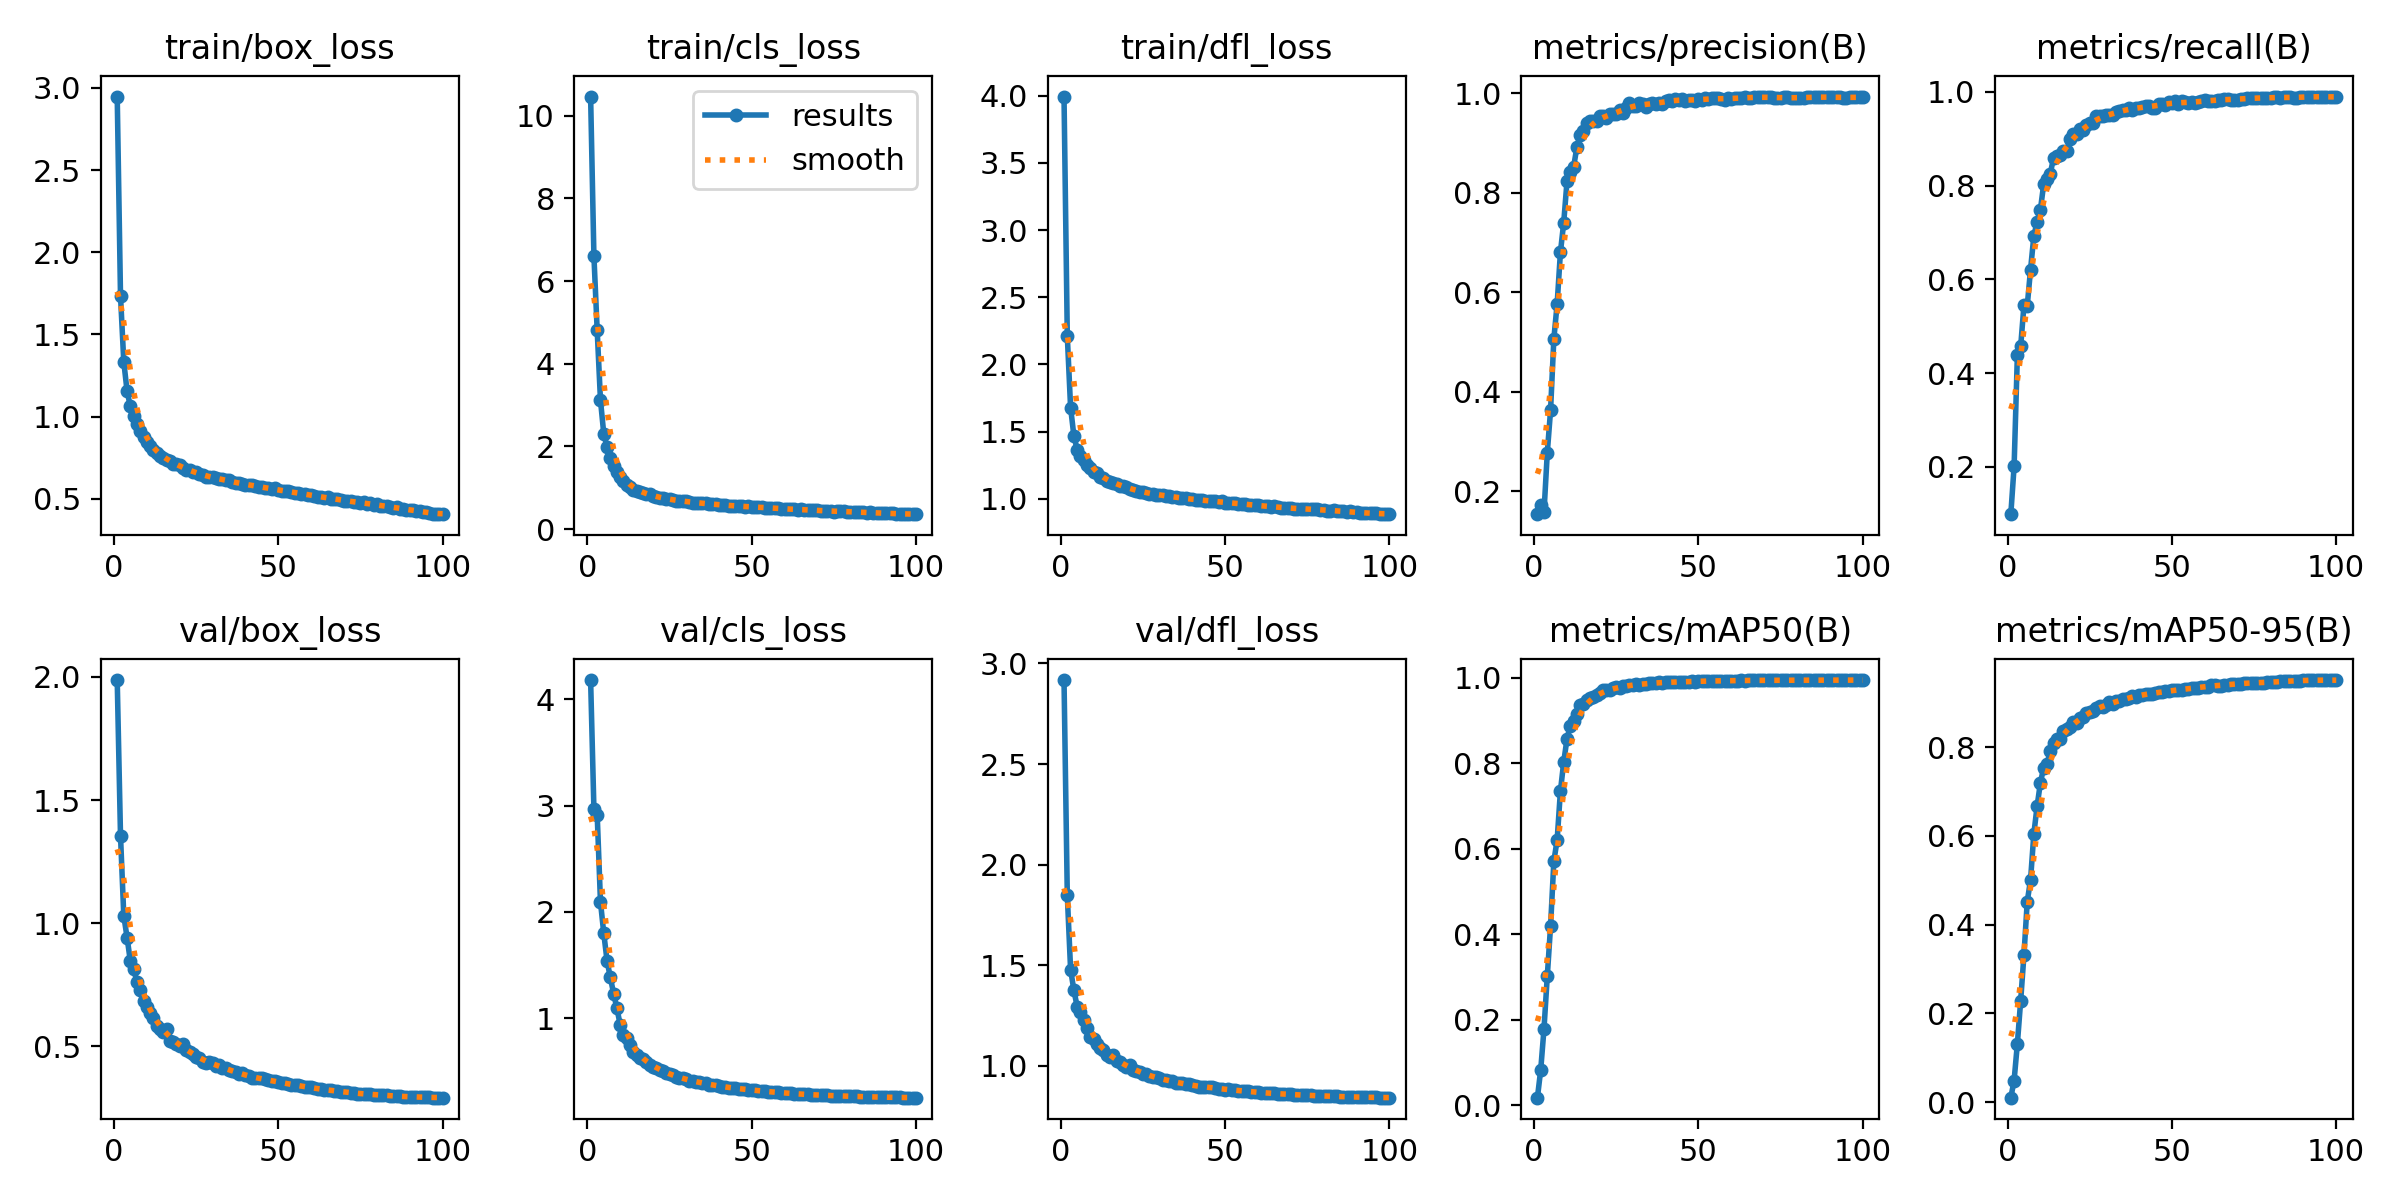

The table this chart was drawn from, first rows:
epoch, time, train/box_loss, train/cls_loss, train/dfl_loss, metrics/precision(B), metrics/recall(B), metrics/mAP50(B), metrics/mAP50-95(B), val/box_loss, val/cls_loss, val/dfl_loss, lr/pg0, lr/pg1, lr/pg2
1, 1765, 2.948, 10.46, 3.994, 0.154, 0.09886, 0.01821, 0.01031, 1.988, 4.18, 2.917, 0.003328, 0.003328, 0.003328
2, 1926, 1.735, 6.612, 2.21, 0.1733, 0.2007, 0.08291, 0.04899, 1.356, 2.971, 1.846, 0.006595, 0.006595, 0.006595
3, 2085, 1.333, 4.805, 1.679, 0.1578, 0.4392, 0.179, 0.1322, 1.03, 2.914, 1.478, 0.009797, 0.009797, 0.009797
4, 2243, 1.155, 3.117, 1.469, 0.2771, 0.4569, 0.3018, 0.229, 0.9415, 2.092, 1.375, 0.009703, 0.009703, 0.009703
5, 2401, 1.062, 2.308, 1.366, 0.3629, 0.5453, 0.4192, 0.332, 0.8447, 1.799, 1.294, 0.009604, 0.009604, 0.009604
6, 2559, 1.005, 1.982, 1.318, 0.5065, 0.544, 0.5709, 0.452, 0.8131, 1.54, 1.266, 0.009505, 0.009505, 0.009505
7, 2716, 0.955, 1.71, 1.285, 0.5767, 0.6208, 0.6204, 0.5008, 0.7619, 1.383, 1.226, 0.009406, 0.009406, 0.009406
8, 2874, 0.9141, 1.533, 1.252, 0.6806, 0.6923, 0.7349, 0.6042, 0.7265, 1.232, 1.19, 0.009307, 0.009307, 0.009307
9, 3032, 0.8785, 1.372, 1.228, 0.7402, 0.7229, 0.8024, 0.6669, 0.6853, 1.092, 1.144, 0.009208, 0.009208, 0.009208
10, 3190, 0.8437, 1.251, 1.2, 0.823, 0.7485, 0.857, 0.7195, 0.6581, 0.9385, 1.132, 0.009109, 0.009109, 0.009109
11, 3348, 0.8233, 1.165, 1.19, 0.8425, 0.8031, 0.8876, 0.7537, 0.6341, 0.8387, 1.109, 0.00901, 0.00901, 0.00901
12, 3506, 0.7953, 1.08, 1.16, 0.8517, 0.8139, 0.8976, 0.761, 0.6138, 0.814, 1.087, 0.008911, 0.008911, 0.008911
13, 3664, 0.7776, 1.021, 1.154, 0.8918, 0.8258, 0.915, 0.7917, 0.5834, 0.7466, 1.077, 0.008812, 0.008812, 0.008812
14, 3821, 0.758, 0.9582, 1.133, 0.9171, 0.8589, 0.9353, 0.8097, 0.5699, 0.6789, 1.052, 0.008713, 0.008713, 0.008713
15, 3979, 0.7501, 0.9237, 1.123, 0.9254, 0.8637, 0.9388, 0.8175, 0.557, 0.6521, 1.042, 0.008614, 0.008614, 0.008614
16, 4137, 0.7367, 0.8958, 1.121, 0.9403, 0.8657, 0.9478, 0.8181, 0.5687, 0.6244, 1.052, 0.008515, 0.008515, 0.008515
17, 4295, 0.7277, 0.8701, 1.107, 0.9451, 0.874, 0.9515, 0.8366, 0.522, 0.6158, 1.023, 0.008416, 0.008416, 0.008416
18, 4453, 0.7142, 0.8496, 1.099, 0.9444, 0.8739, 0.9536, 0.8415, 0.518, 0.587, 1.017, 0.008317, 0.008317, 0.008317
19, 4610, 0.7114, 0.8384, 1.097, 0.9446, 0.9005, 0.9603, 0.8459, 0.5076, 0.5598, 1.002, 0.008218, 0.008218, 0.008218
20, 4768, 0.7025, 0.8067, 1.086, 0.9548, 0.9106, 0.9652, 0.8557, 0.5006, 0.5408, 0.9919, 0.008119, 0.008119, 0.008119
21, 4926, 0.6859, 0.7725, 1.071, 0.9537, 0.9097, 0.9699, 0.8552, 0.5091, 0.5344, 1.002, 0.00802, 0.00802, 0.00802
22, 5084, 0.6737, 0.7576, 1.067, 0.9513, 0.9206, 0.9703, 0.865, 0.4831, 0.5174, 0.9799, 0.007921, 0.007921, 0.007921
23, 5242, 0.675, 0.7538, 1.061, 0.9589, 0.918, 0.9718, 0.8687, 0.4762, 0.4998, 0.9758, 0.007822, 0.007822, 0.007822
24, 5399, 0.6624, 0.7291, 1.052, 0.9588, 0.9287, 0.9755, 0.8764, 0.4688, 0.4815, 0.9683, 0.007723, 0.007723, 0.007723
25, 5557, 0.6601, 0.7244, 1.053, 0.9585, 0.934, 0.9776, 0.8791, 0.4576, 0.4735, 0.9602, 0.007624, 0.007624, 0.007624
26, 5715, 0.6513, 0.7119, 1.047, 0.9659, 0.9331, 0.9757, 0.8811, 0.4534, 0.4628, 0.9592, 0.007525, 0.007525, 0.007525
27, 5873, 0.6446, 0.6909, 1.039, 0.9614, 0.9486, 0.9804, 0.8881, 0.4373, 0.4503, 0.9469, 0.007426, 0.007426, 0.007426
28, 6030, 0.634, 0.6761, 1.034, 0.9705, 0.9486, 0.9801, 0.8914, 0.4313, 0.4352, 0.9425, 0.007327, 0.007327, 0.007327
29, 6188, 0.6324, 0.6738, 1.03, 0.9809, 0.9487, 0.9825, 0.8909, 0.4369, 0.4345, 0.9423, 0.007228, 0.007228, 0.007228
30, 6346, 0.6303, 0.6738, 1.027, 0.9743, 0.9499, 0.9832, 0.8938, 0.4302, 0.4249, 0.9369, 0.007129, 0.007129, 0.007129
31, 6504, 0.6236, 0.6675, 1.027, 0.9746, 0.9503, 0.9842, 0.901, 0.4197, 0.413, 0.93, 0.00703, 0.00703, 0.00703
32, 6662, 0.6205, 0.64, 1.022, 0.9802, 0.9507, 0.9838, 0.8974, 0.4249, 0.4104, 0.9316, 0.006931, 0.006931, 0.006931
33, 6820, 0.6194, 0.6428, 1.023, 0.9793, 0.9567, 0.9858, 0.9035, 0.411, 0.4004, 0.9252, 0.006832, 0.006832, 0.006832
34, 6978, 0.6129, 0.6328, 1.012, 0.9732, 0.9601, 0.9848, 0.9037, 0.4095, 0.3965, 0.9224, 0.006733, 0.006733, 0.006733
35, 7135, 0.6113, 0.632, 1.013, 0.9786, 0.9609, 0.9869, 0.9081, 0.4017, 0.3903, 0.9166, 0.006634, 0.006634, 0.006634
36, 7294, 0.6028, 0.6221, 1.007, 0.9815, 0.9623, 0.9869, 0.9087, 0.3985, 0.3875, 0.9149, 0.006535, 0.006535, 0.006535
37, 7451, 0.5947, 0.6016, 1.004, 0.979, 0.9667, 0.988, 0.9113, 0.3951, 0.3762, 0.9121, 0.006436, 0.006436, 0.006436
38, 7610, 0.5975, 0.6022, 1.005, 0.9815, 0.9621, 0.9887, 0.9142, 0.3887, 0.3716, 0.907, 0.006337, 0.006337, 0.006337
39, 7768, 0.588, 0.6002, 0.9962, 0.979, 0.9657, 0.988, 0.9122, 0.3917, 0.369, 0.9079, 0.006238, 0.006238, 0.006238
40, 7926, 0.586, 0.5907, 0.9983, 0.9842, 0.9667, 0.989, 0.917, 0.3816, 0.3591, 0.9022, 0.006139, 0.006139, 0.006139
41, 8084, 0.5858, 0.5839, 0.9919, 0.9865, 0.9672, 0.9895, 0.9183, 0.377, 0.3537, 0.897, 0.00604, 0.00604, 0.00604
42, 8242, 0.5833, 0.5875, 0.9939, 0.985, 0.9698, 0.9896, 0.9205, 0.3707, 0.3509, 0.8964, 0.005941, 0.005941, 0.005941
43, 8399, 0.5779, 0.5681, 0.9884, 0.9891, 0.9695, 0.9898, 0.9199, 0.3715, 0.3481, 0.8953, 0.005842, 0.005842, 0.005842
44, 8557, 0.5731, 0.5693, 0.987, 0.9869, 0.9668, 0.99, 0.9202, 0.3692, 0.3471, 0.8938, 0.005743, 0.005743, 0.005743
45, 8715, 0.572, 0.5623, 0.9857, 0.9888, 0.9662, 0.9898, 0.9217, 0.3689, 0.3419, 0.8941, 0.005644, 0.005644, 0.005644
46, 8873, 0.5652, 0.5592, 0.9844, 0.9846, 0.9734, 0.9909, 0.9235, 0.3659, 0.3369, 0.893, 0.005545, 0.005545, 0.005545
47, 9031, 0.5635, 0.551, 0.9812, 0.9864, 0.9748, 0.9905, 0.9234, 0.3622, 0.3323, 0.8882, 0.005446, 0.005446, 0.005446
48, 9189, 0.5583, 0.5426, 0.9741, 0.9877, 0.9728, 0.991, 0.9254, 0.3597, 0.3305, 0.8857, 0.005347, 0.005347, 0.005347
49, 9346, 0.5625, 0.5483, 0.9799, 0.9838, 0.9786, 0.9909, 0.9257, 0.3579, 0.3294, 0.8849, 0.005248, 0.005248, 0.005248
50, 9505, 0.5515, 0.5356, 0.9694, 0.9883, 0.9758, 0.9913, 0.9276, 0.3525, 0.3254, 0.8813, 0.005149, 0.005149, 0.005149
51, 9663, 0.5493, 0.5285, 0.9705, 0.9861, 0.9799, 0.9918, 0.9284, 0.352, 0.3217, 0.8823, 0.00505, 0.00505, 0.00505
52, 9821, 0.5473, 0.5321, 0.9715, 0.9904, 0.9734, 0.9917, 0.9291, 0.3504, 0.3185, 0.8805, 0.004951, 0.004951, 0.004951
53, 9978, 0.5441, 0.5297, 0.9659, 0.9881, 0.9799, 0.992, 0.9289, 0.3474, 0.3139, 0.8775, 0.004852, 0.004852, 0.004852
54, 10136, 0.5411, 0.5209, 0.9632, 0.99, 0.9776, 0.9921, 0.9305, 0.3434, 0.3117, 0.8765, 0.004753, 0.004753, 0.004753
55, 10294, 0.5359, 0.5157, 0.961, 0.9902, 0.9768, 0.9925, 0.9301, 0.3422, 0.3087, 0.875, 0.004654, 0.004654, 0.004654
56, 10452, 0.5379, 0.515, 0.9635, 0.9904, 0.9778, 0.9926, 0.9332, 0.3405, 0.3065, 0.8743, 0.004555, 0.004555, 0.004555
57, 10610, 0.5302, 0.5082, 0.955, 0.9896, 0.9772, 0.9924, 0.9336, 0.3374, 0.3045, 0.872, 0.004456, 0.004456, 0.004456
58, 10768, 0.5285, 0.5011, 0.9564, 0.9869, 0.9789, 0.9925, 0.9341, 0.335, 0.3012, 0.8716, 0.004357, 0.004357, 0.004357
59, 10926, 0.5231, 0.4931, 0.9522, 0.9898, 0.9803, 0.9929, 0.9352, 0.334, 0.2994, 0.87, 0.004258, 0.004258, 0.004258
60, 11084, 0.5238, 0.4944, 0.9516, 0.9894, 0.9828, 0.9926, 0.9352, 0.3332, 0.2979, 0.8684, 0.004159, 0.004159, 0.004159
... 40 more rows
